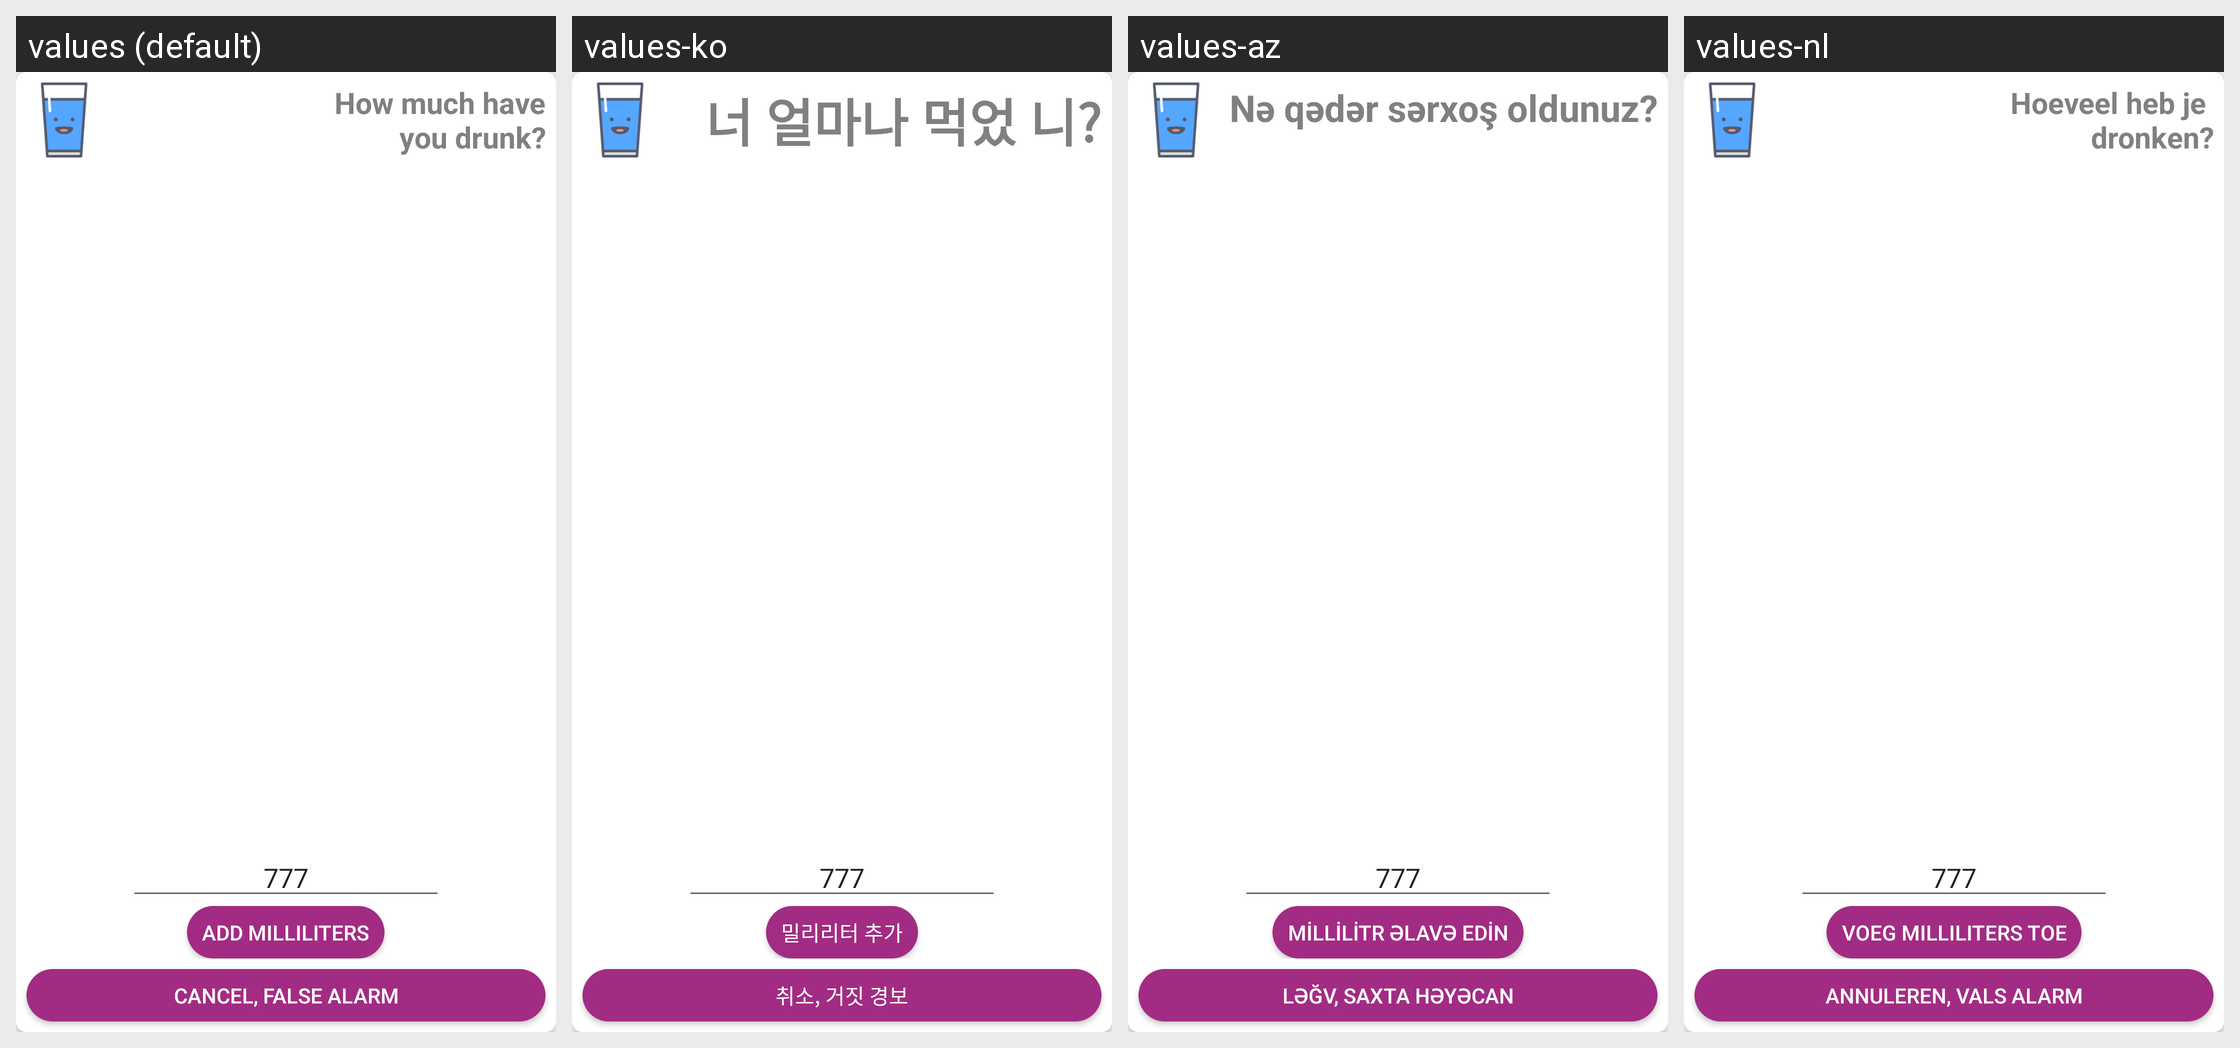

Locale-by-locale string values for the Android screen shown in this grid:
Android screen res/layout/layout_select_glasses.xml rendered under 4 locales, left to right: values (default), values-ko, values-az, values-nl. Device: Nexus 5 (rendered at 1080×1920; each locale shown at half size, 540×960, under a caption strip naming it); theme AppTheme.
Other locales in the repository, not shown: values-af, values-ar, values-da, values-de, values-en, values-es, values-fr, values-hi, values-it, values-ja, values-pt, values-ru, values-sr, values-uk, values-zh.
Strings drawn on this screen, with the default value and each locale's value (text and hints the layout hard-codes, and strings that could not be matched under every locale, appear in the picture but are not listed):

text_how_much_you_drink
  values: How much have
      you drunk?
  values-ko: 너 얼마나 먹었 니?
  values-az: Nə qədər sərxoş oldunuz?
  values-nl: Hoeveel heb je 
       dronken?

text_cancel_drink
  values: Cancel, false alarm
  values-ko: 취소, 거짓 경보
  values-az: ləğv, saxta həyəcan
  values-nl: Annuleren, vals alarm

text_custom_milliliters
  values: Add Milliliters
  values-ko: 밀리리터 추가
  values-az: millilitr əlavə edin
  values-nl: Voeg milliliters toe
